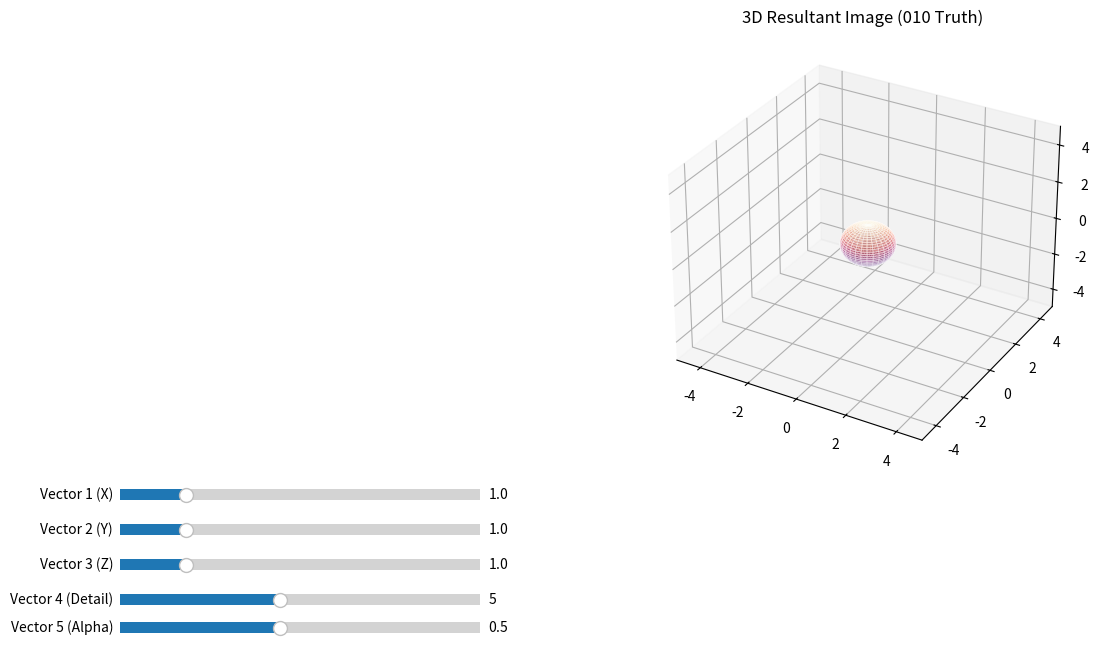

Here is the Python script that generated this plot:
import numpy as np
import matplotlib.pyplot as plt
from matplotlib.widgets import Slider

# 1. SETTING THE STAGE (The "Home" for the Image)
fig = plt.figure(figsize=(12, 7))
ax = fig.add_subplot(122, projection='3d') # Right side: The 3D Image
plt.subplots_adjust(left=0.1, bottom=0.25) # Left side: Space for Sliders

# 2. THE INITIAL 5 VECTORS (Starting values)
v1_start, v2_start, v3_start, v4_start, v5_start = 1.0, 1.0, 1.0, 5.0, 0.5

# 3. THE IMAGE RENDERING FUNCTION
def render_image(v1, v2, v3, v4, v5):
    ax.clear()
    # v4 (Density) creates the level of detail
    density = int(v4 * 5) + 5
    u = np.linspace(0, 2 * np.pi, density)
    v = np.linspace(0, np.pi, density)
    
    # v1, v2, v3 act as the X, Y, Z dimensional stabilizers
    x = v1 * np.outer(np.cos(u), np.sin(v))
    y = v2 * np.outer(np.sin(u), np.sin(v))
    z = v3 * np.outer(np.ones(np.size(u)), np.cos(v))
    
    # v5 (Magnitude) controls the color intensity (The "Flash")
    ax.plot_surface(x, y, z, cmap='magma', alpha=v5, edgecolor='w', lw=0.5)
    
    # Keeping the view consistent
    ax.set_xlim([-5, 5])
    ax.set_ylim([-5, 5])
    ax.set_zlim([-5, 5])
    ax.set_title("3D Resultant Image (010 Truth)")
    fig.canvas.draw_idle()

# 4. CREATING THE 5 VECTOR NODES (Sliders)
ax_v1 = plt.axes([0.1, 0.2, 0.3, 0.03])
ax_v2 = plt.axes([0.1, 0.15, 0.3, 0.03])
ax_v3 = plt.axes([0.1, 0.1, 0.3, 0.03])
ax_v4 = plt.axes([0.1, 0.05, 0.3, 0.03])
ax_v5 = plt.axes([0.1, 0.01, 0.3, 0.03])

s_v1 = Slider(ax_v1, 'Vector 1 (X)', 0.1, 5.0, valinit=v1_start)
s_v2 = Slider(ax_v2, 'Vector 2 (Y)', 0.1, 5.0, valinit=v2_start)
s_v3 = Slider(ax_v3, 'Vector 3 (Z)', 0.1, 5.0, valinit=v3_start)
s_v4 = Slider(ax_v4, 'Vector 4 (Detail)', 1, 10, valinit=v4_start)
s_v5 = Slider(ax_v5, 'Vector 5 (Alpha)', 0.1, 1.0, valinit=v5_start)

# 5. THE UPDATE LOGIC (Connecting Sliders to Image)
def update(val):
    render_image(s_v1.val, s_v2.val, s_v3.val, s_v4.val, s_v5.val)

s_v1.on_changed(update)
s_v2.on_changed(update)
s_v3.on_changed(update)
s_v4.on_changed(update)
s_v5.on_changed(update)

# Initial Render
render_image(v1_start, v2_start, v3_start, v4_start, v5_start)

print("Application Running: The 3D Image is now visible.")
plt.show()
